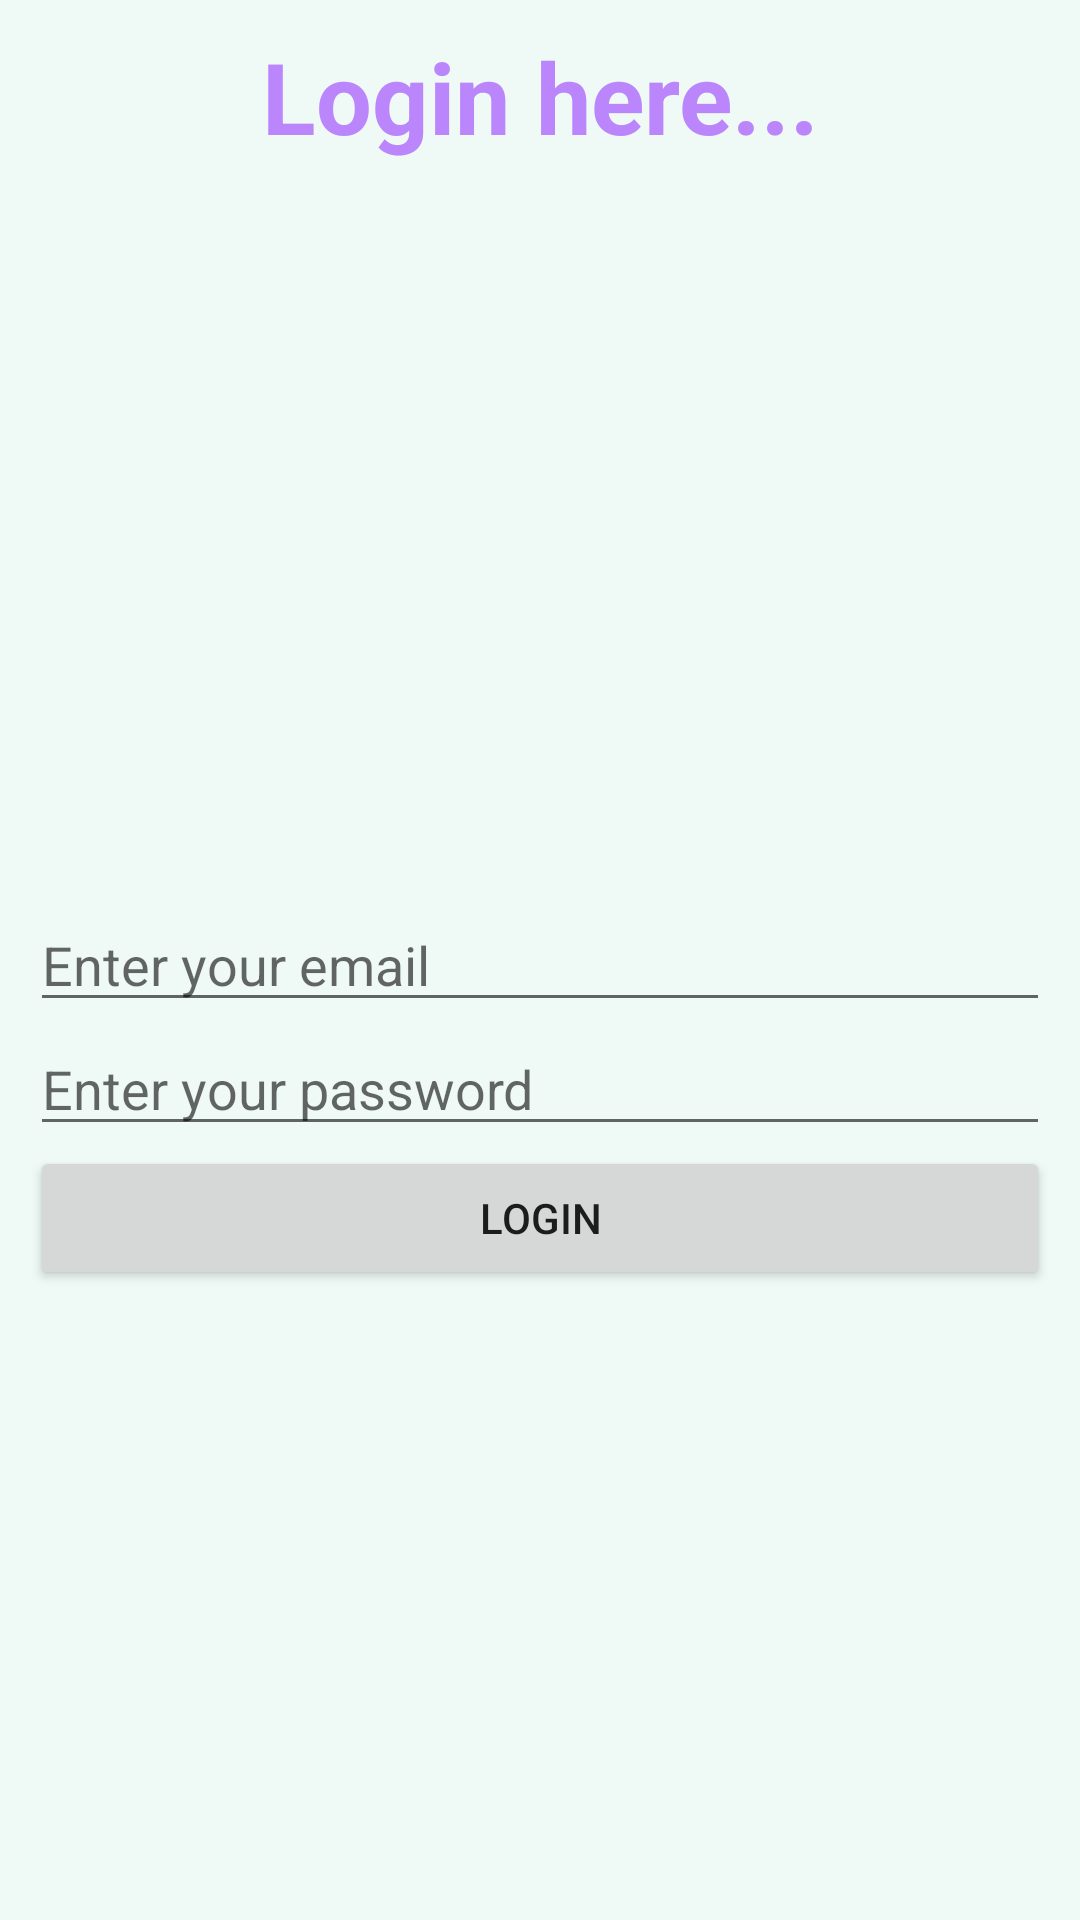

Here is an Android app screen rendered from its layout file. Give the layout XML and the strings, colors and styles it references.
<!-- AndroidManifest.xml: application theme Theme.LoginRegistrationFragmentApp -->
<!-- res/layout/fragment_login.xml -->
<?xml version="1.0" encoding="utf-8"?>
<androidx.constraintlayout.widget.ConstraintLayout xmlns:android="http://schemas.android.com/apk/res/android"
    xmlns:app="http://schemas.android.com/apk/res-auto"
    xmlns:tools="http://schemas.android.com/tools"
    android:layout_width="match_parent"
    android:layout_height="300dp"
    android:layout_gravity="center"
    android:layout_margin="10dp"
    android:background="#EFFAF6"
    android:padding="10dp"
    tools:context=".LoginFragment">

    <TextView
        android:layout_width="match_parent"
        android:layout_height="wrap_content"
        android:gravity="center"
        android:text="Login here..."
        android:textColor="@color/purple_200"
        android:textSize="33sp"
        android:textStyle="bold"
        app:layout_constraintTop_toTopOf="parent" />

    <EditText
        android:id="@+id/email"
        android:layout_width="match_parent"
        android:layout_height="wrap_content"
        android:hint="@string/app_enter_email"
        app:layout_constraintBottom_toBottomOf="parent"
        app:layout_constraintEnd_toEndOf="parent"
        app:layout_constraintStart_toStartOf="parent"
        app:layout_constraintTop_toTopOf="parent" />

    <EditText
        android:id="@+id/password"
        android:layout_width="match_parent"
        android:layout_height="wrap_content"
        android:hint="@string/app_enter_password"
        app:layout_constraintEnd_toEndOf="parent"
        app:layout_constraintStart_toStartOf="parent"
        app:layout_constraintTop_toBottomOf="@+id/email" />

    <Button
        android:layout_width="match_parent"
        android:layout_height="wrap_content"
        android:text="Login"
        app:layout_constraintEnd_toEndOf="parent"
        app:layout_constraintStart_toStartOf="parent"
        app:layout_constraintTop_toBottomOf="@+id/password" />


</androidx.constraintlayout.widget.ConstraintLayout>
<!-- resources referenced by this layout -->
<resources>
  <string name="app_enter_email">Enter your email</string>
  <string name="app_enter_password">Enter your password</string>
  <style name="Theme.LoginRegistrationFragmentApp" parent="Theme.MaterialComponents.DayNight.DarkActionBar">
          
          <item name="colorPrimary">@color/purple_500</item>
          <item name="colorPrimaryVariant">@color/purple_700</item>
          <item name="colorOnPrimary">@color/white</item>
          
          <item name="colorSecondary">@color/teal_200</item>
          <item name="colorSecondaryVariant">@color/teal_700</item>
          <item name="colorOnSecondary">@color/black</item>
          
          <item name="android:statusBarColor" tools:targetApi="l">?attr/colorPrimaryVariant</item>
          
      </style>
  <!-- not gathered from this repository: default colours our renderer supplied (Android Studio template values) -->
  <color name="purple_200">#FFBB86FC</color>
  <color name="purple_500">#FF6200EE</color>
  <color name="purple_700">#FF3700B3</color>
  <color name="teal_200">#FF03DAC5</color>
  <color name="teal_700">#FF018786</color>
  <color name="black">#FF000000</color>
  <color name="white">#FFFFFFFF</color>
</resources>
